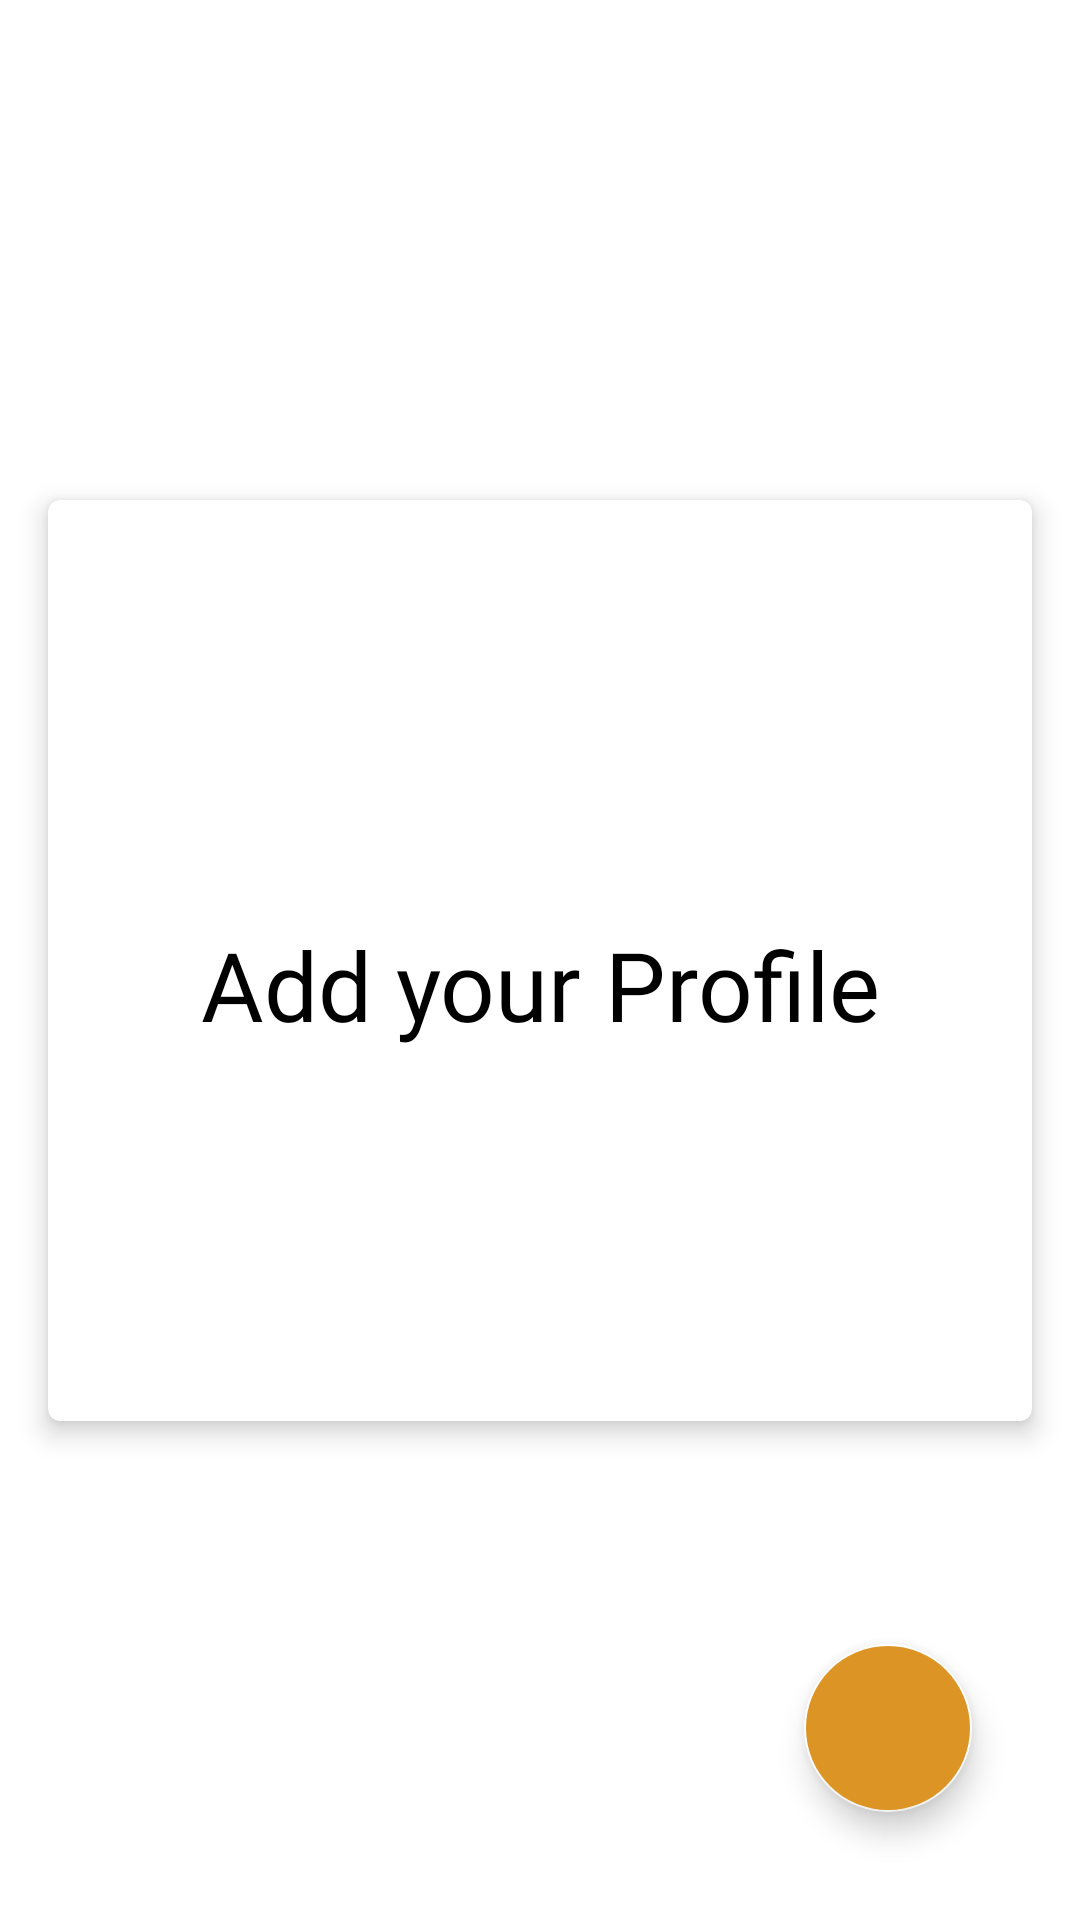

Produce the Android XML layout that renders to this screen, including the resource entries it uses.
<!-- AndroidManifest.xml: application theme Theme.ScholarApp -->
<!-- res/layout/fragment_view_profile.xml -->
<?xml version="1.0" encoding="utf-8"?>
<androidx.constraintlayout.widget.ConstraintLayout xmlns:android="http://schemas.android.com/apk/res/android"
    xmlns:app="http://schemas.android.com/apk/res-auto"
    xmlns:tools="http://schemas.android.com/tools"
    android:layout_width="match_parent"
    android:layout_height="match_parent"
    tools:context=".student.ViewProfileFragment">

    <com.google.android.material.card.MaterialCardView
        style="@style/EditProfileCardView"
        android:layout_width="match_parent"
        android:layout_height="wrap_content"
        app:layout_constraintBottom_toBottomOf="parent"
        app:layout_constraintEnd_toEndOf="parent"
        app:layout_constraintStart_toStartOf="parent"
        app:layout_constraintTop_toTopOf="parent">

        <androidx.constraintlayout.widget.ConstraintLayout
            style="@style/EditProfileCardViewConstraintLayout"
            android:layout_width="match_parent"
            android:layout_height="match_parent">

            <TextView
                android:id="@+id/student_name_textView"
                android:layout_width="wrap_content"
                android:layout_height="wrap_content"
                android:layout_marginTop="100dp"
                android:textAlignment="center"
                android:textAppearance="@style/OnboardingTitle"
                android:textColor="@color/black"
                android:text="@string/add_your_profile"
                app:layout_constraintEnd_toEndOf="parent"
                app:layout_constraintStart_toStartOf="parent"
                app:layout_constraintTop_toTopOf="parent"
                tools:text="John Doe" />

            <TextView
                android:id="@+id/student_bio_textView"
                android:layout_width="wrap_content"
                android:layout_height="wrap_content"
                android:layout_marginTop="32dp"
                android:paddingLeft="40dp"
                android:paddingRight="40dp"
                android:textAlignment="center"
                android:textAppearance="@style/OnboardingDesc"
                android:textColor="@color/black"
                app:layout_constraintEnd_toEndOf="@+id/student_name_textView"
                app:layout_constraintStart_toStartOf="@+id/student_name_textView"
                app:layout_constraintTop_toBottomOf="@+id/student_location_textView"
                tools:text="Hi! My name is John, I’m a creative geek from San Francisco, CA. Contact me at john@mail.com" />

            <TextView
                android:id="@+id/student_location_textView"
                android:layout_width="wrap_content"
                android:layout_height="wrap_content"
                android:layout_marginTop="6dp"
                android:textAppearance="@style/OnboardingDesc"
                android:textColor="@color/black"
                android:textSize="16sp"
                app:layout_constraintEnd_toEndOf="@+id/student_name_textView"
                app:layout_constraintStart_toStartOf="@+id/student_name_textView"
                app:layout_constraintTop_toBottomOf="@+id/student_name_textView"
                tools:text="San Francisco, CA" />
        </androidx.constraintlayout.widget.ConstraintLayout>

    </com.google.android.material.card.MaterialCardView>


    <com.google.android.material.floatingactionbutton.FloatingActionButton
        android:id="@+id/edit_profile_fab"
        android:layout_width="wrap_content"
        android:layout_height="wrap_content"
        android:layout_marginEnd="36dp"
        android:layout_marginBottom="36dp"
        android:backgroundTint="@color/orange"
        android:clickable="true"
        app:backgroundTint="@android:color/white"
        app:layout_constraintBottom_toBottomOf="parent"
        app:layout_constraintEnd_toEndOf="parent"
        app:srcCompat="@drawable/ic_pen_black" />

</androidx.constraintlayout.widget.ConstraintLayout>
<!-- resources referenced by this layout -->
<resources>
  <color name="black">#FF000000</color>
  <color name="orange">#dc9524</color>
  <string name="add_your_profile">Add your Profile</string>
  <style name="EditProfileCardView">
          <item name="android:paddingTop">20dp</item>
          <item name="android:paddingBottom">20dp</item>
          <item name="android:padding">24dp</item>
          <item name="android:layout_margin">16dp</item>
          <item name="cardElevation">5dp</item>
  
      </style>
  <style name="EditProfileCardViewConstraintLayout">
          <item name="android:paddingTop">20dp</item>
          <item name="android:paddingBottom">30dp</item>
          <item name="android:padding">24dp</item>
          <item name="android:layout_margin">16dp</item>
  
  
      </style>
  <style name="OnboardingDesc" parent="TextAppearance.AppCompat">
          <item name="android:textSize">18sp</item>
          <item name="android:textColor">@color/black</item>
          <item name="android:fontFamily">@font/roboto</item>
          <item name="android:paddingRight">16dp</item>
          <item name="android:paddingLeft">16dp</item>
      </style>
  <style name="OnboardingTitle" parent="TextAppearance.AppCompat">
          <item name="android:textSize">32sp</item>
          <item name="android:textColor">@color/black</item>
          <item name="android:fontFamily">@font/roboto_light</item>
          <item name="android:paddingRight">16dp</item>
          <item name="android:paddingLeft">16dp</item>
      </style>
  <style name="Theme.ScholarApp" parent="Theme.MaterialComponents.DayNight.DarkActionBar">
          
          <item name="colorPrimary">@color/blue_500</item>
          <item name="colorPrimaryVariant">@color/blue_700</item>
          <item name="colorOnPrimary">@color/white</item>
          
          <item name="colorSecondary">@color/sky_500</item>
          <item name="colorSecondaryVariant">@color/sky_700</item>
          <item name="colorOnSecondary">@color/white</item>
          
          <item name="android:statusBarColor" tools:targetApi="l">?attr/colorPrimaryVariant</item>
          
      </style>
  <color name="blue_500">#274a99</color>
  <color name="blue_700">#203C7A</color>
  <color name="white">#FFFFFFFF</color>
  <color name="sky_500">#2d84c6</color>
  <color name="sky_700">#1B4F77</color>
</resources>
